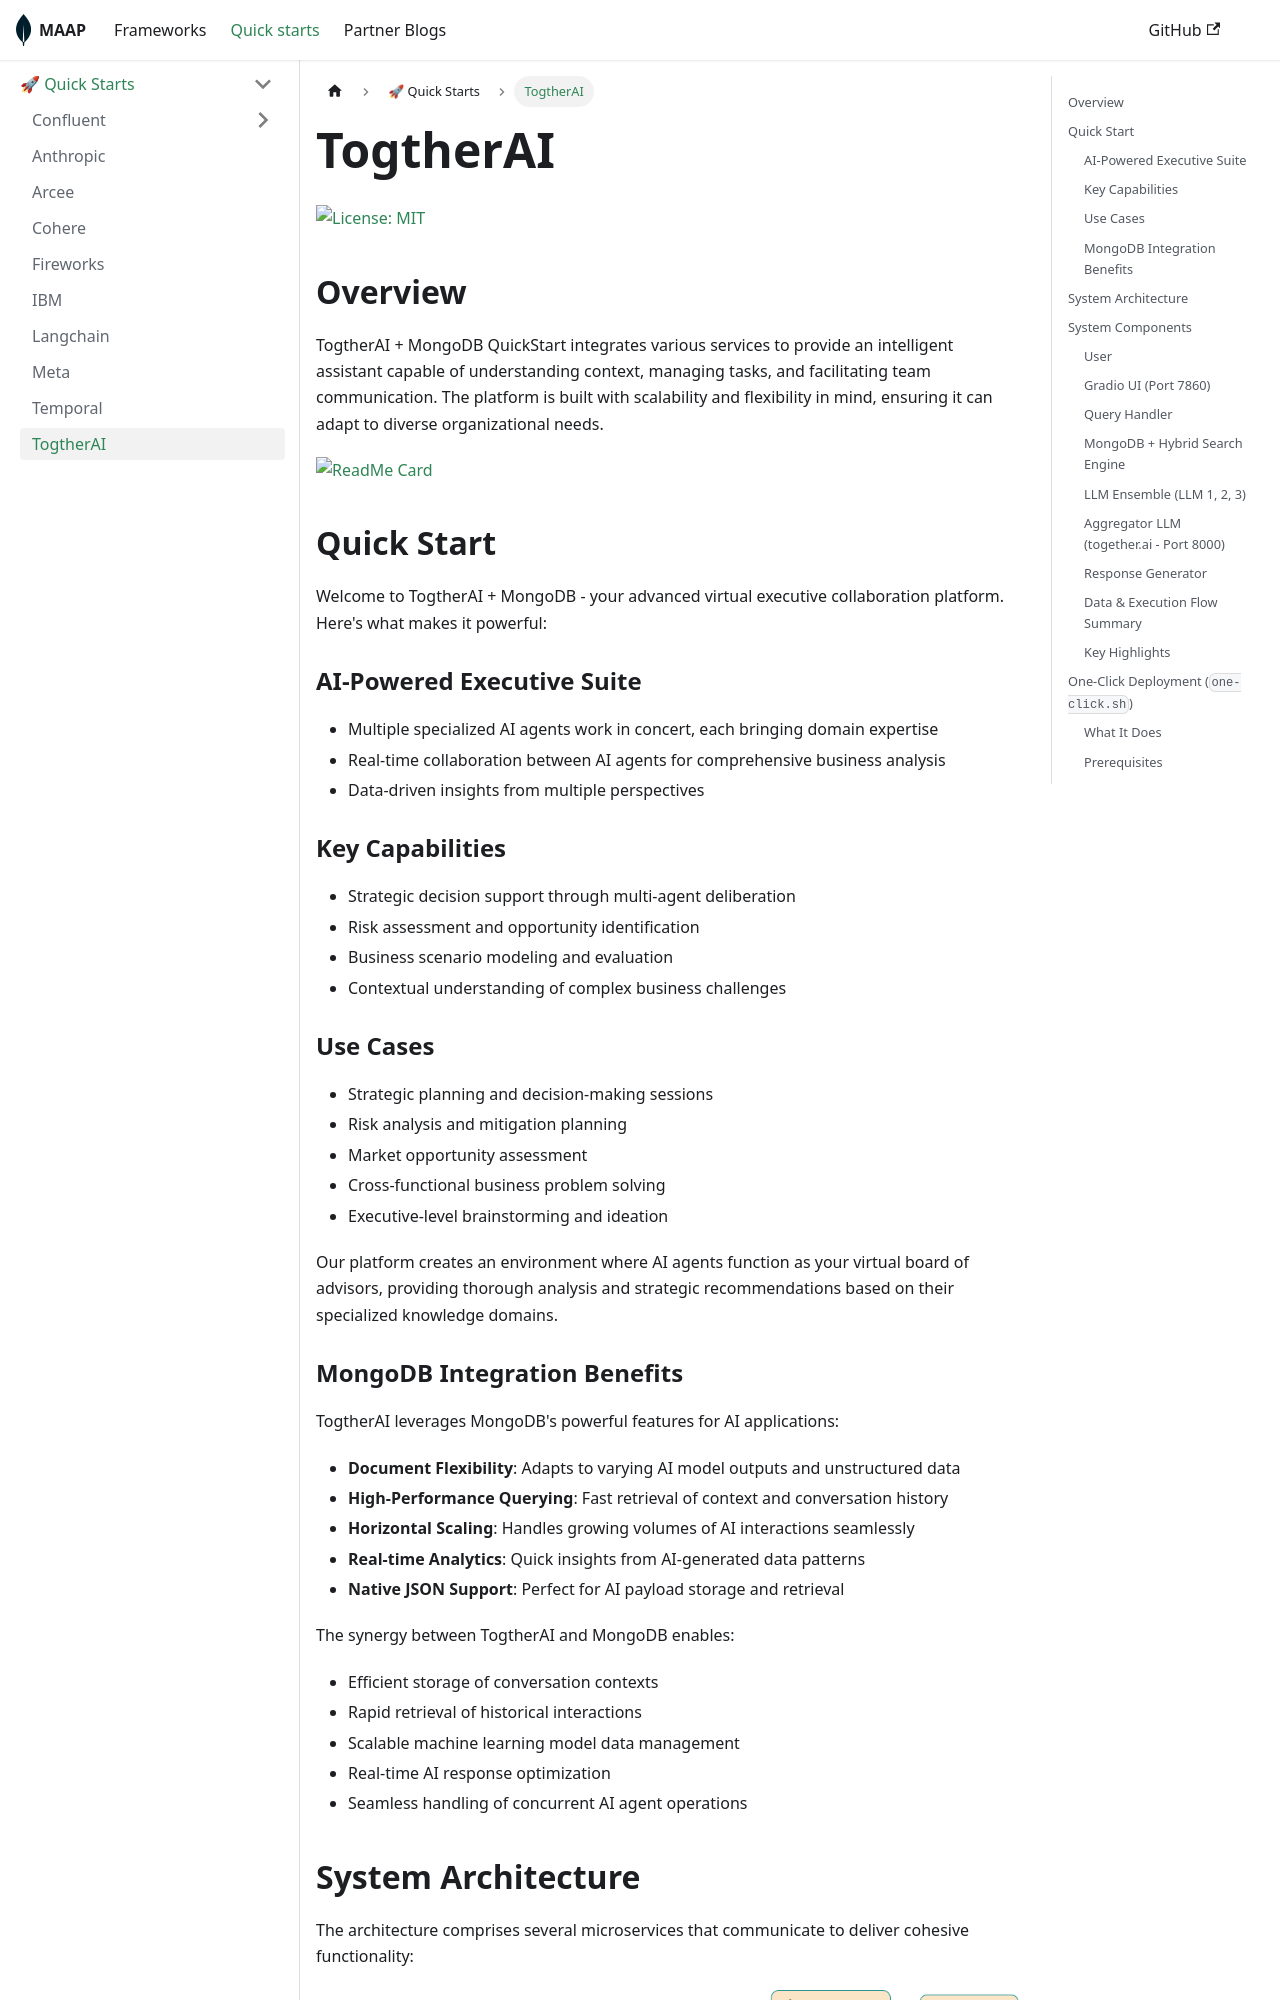

repository: mongodb-partners/maap-framework · page: docs/quick-starts/quickstarts/togetherai/index.html · generator: docusaurus

# TogtherAI

[![License: MIT](https://img.shields.io/badge/License-MIT-yellow.svg)](https://opensource.org/licenses/MIT)

## Overview

TogtherAI + MongoDB QuickStart integrates various services to provide an intelligent assistant capable of understanding context, managing tasks, and facilitating team communication. The platform is built with scalability and flexibility in mind, ensuring it can adapt to diverse organizational needs.

[![ReadMe Card](https://github-readme-stats.vercel.app/api/pin/?username=mongodb-partners&repo=maap-together-qs)](https://github.com/mongodb-partners/maap-together-qs)

## Quick Start

Welcome to TogtherAI + MongoDB - your advanced virtual executive collaboration platform. Here's what makes it powerful:

### AI-Powered Executive Suite
- Multiple specialized AI agents work in concert, each bringing domain expertise
- Real-time collaboration between AI agents for comprehensive business analysis
- Data-driven insights from multiple perspectives

### Key Capabilities
- Strategic decision support through multi-agent deliberation
- Risk assessment and opportunity identification
- Business scenario modeling and evaluation
- Contextual understanding of complex business challenges

### Use Cases
- Strategic planning and decision-making sessions
- Risk analysis and mitigation planning
- Market opportunity assessment
- Cross-functional business problem solving
- Executive-level brainstorming and ideation

Our platform creates an environment where AI agents function as your virtual board of advisors, providing thorough analysis and strategic recommendations based on their specialized knowledge domains.
